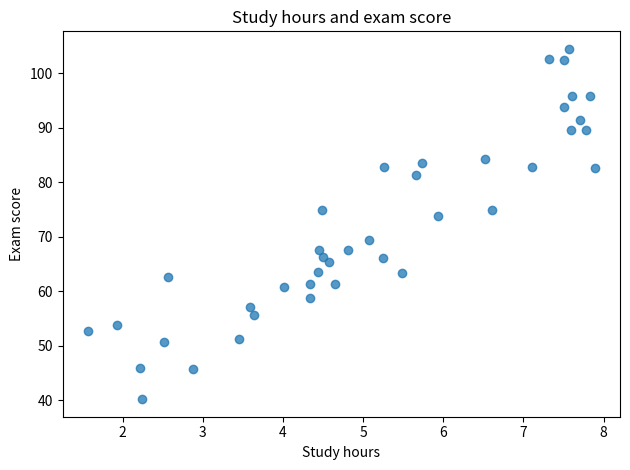

Python code for this plot:
"""Day 035: Scatter Plots

Reference solution for the 100 Days of Machine Learning learning plan.
Scheduled date in folder: 2026-09-07. This file is populated now; it does not
assert that this work was completed on the scheduled date.
"""

import numpy as np
import matplotlib.pyplot as plt

rng = np.random.default_rng(4)
study_hours = rng.uniform(1, 8, 40)
scores = 35 + 7 * study_hours + rng.normal(0, 8, 40)
fig, ax = plt.subplots()
ax.scatter(study_hours, scores, alpha=0.75)
ax.set(title="Study hours and exam score", xlabel="Study hours", ylabel="Exam score")
fig.tight_layout()
plt.show()
